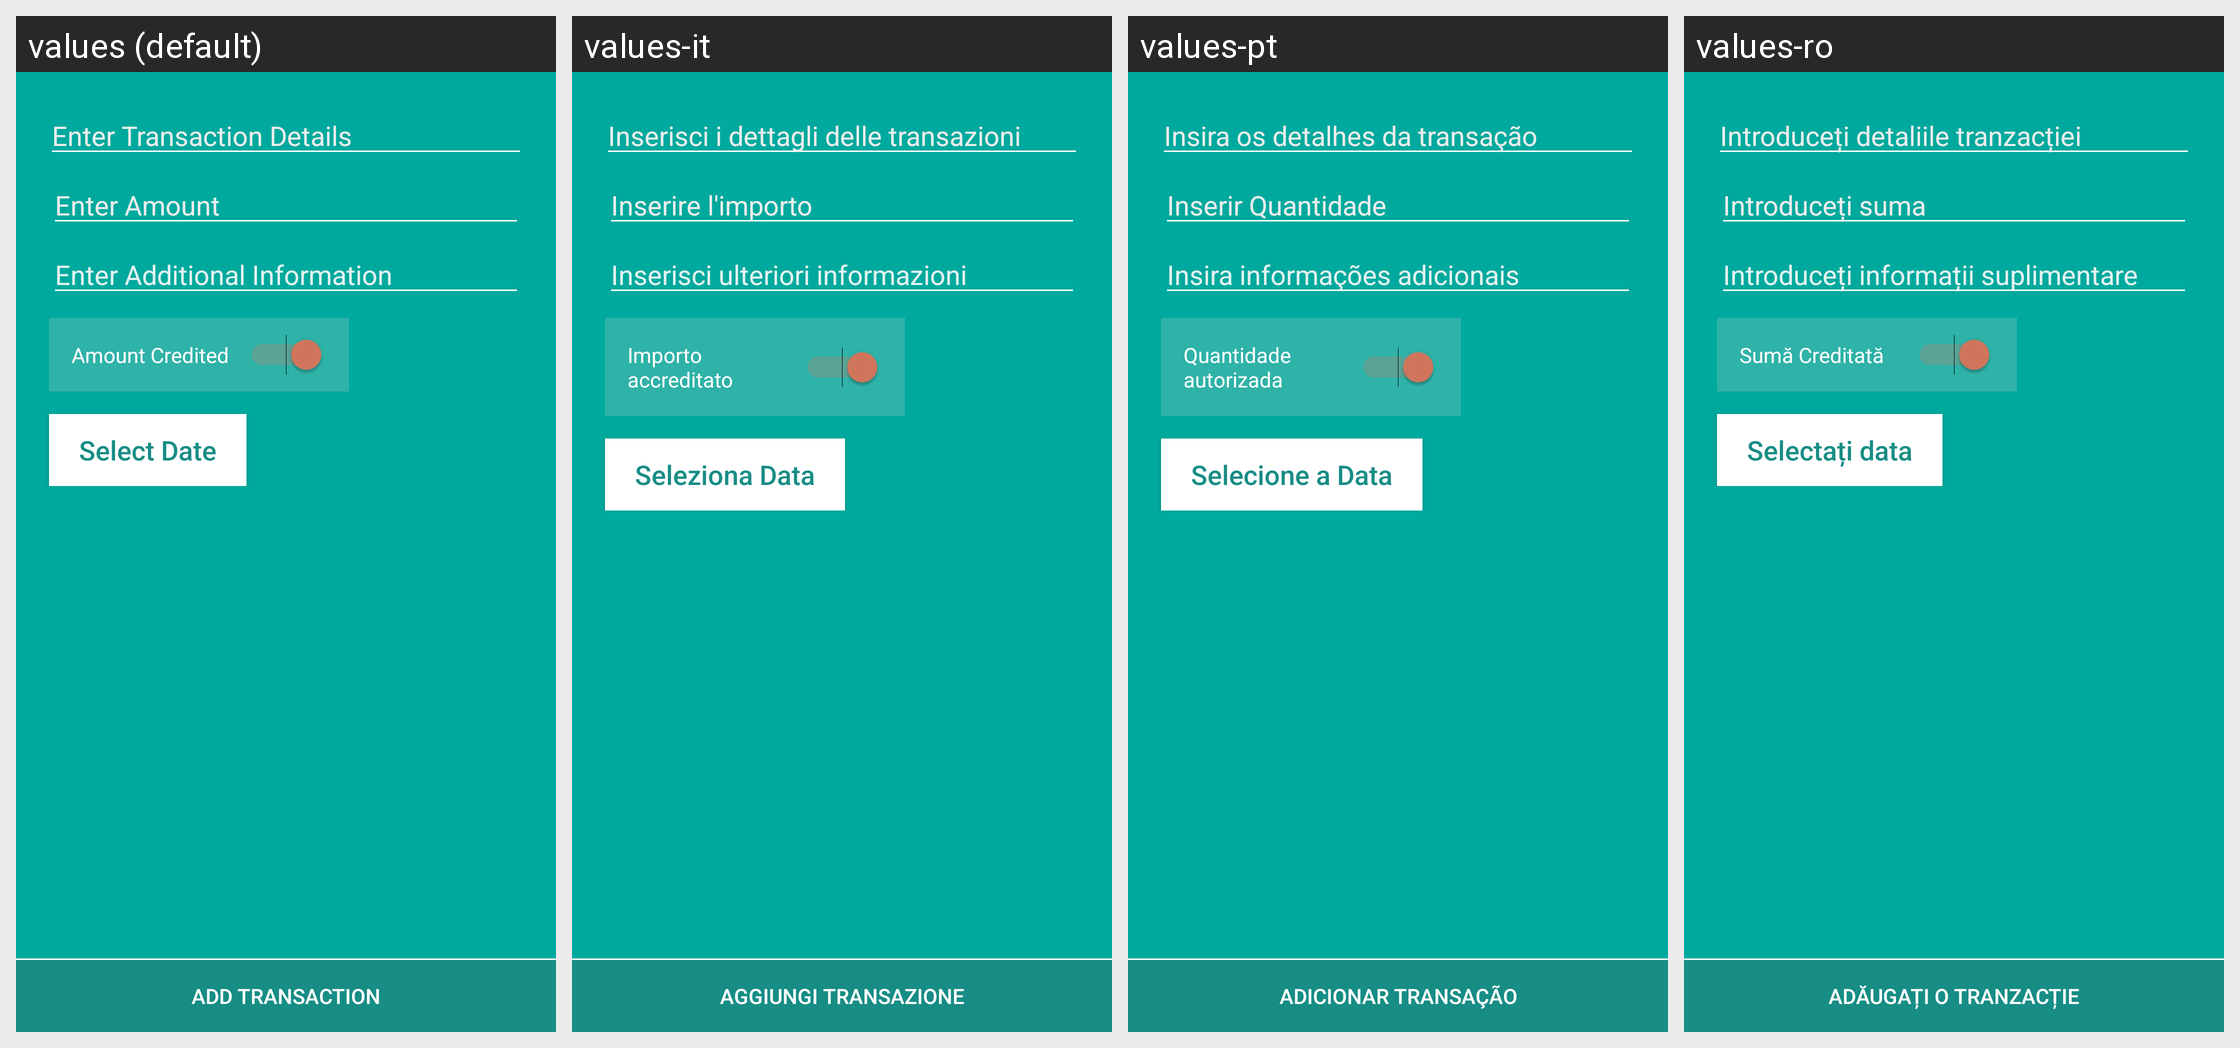

For this localized Android screen grid, give each drawn string resource with its value in every locale shown.
Android screen res/layout/add_transaction.xml rendered under 4 locales, left to right: values (default), values-it, values-pt, values-ro. Device: Nexus 5 (rendered at 1080×1920; each locale shown at half size, 540×960, under a caption strip naming it); theme AppTheme.
Other locales in the repository, not shown: values-ar, values-bg, values-cs, values-de, values-es, values-fa, values-fi, values-fr, values-iw, values-ja, values-ko, values-nl, values-pl, values-ru, values-sk, values-sv, values-tr, values-zh.
Strings drawn on this screen, with the default value and each locale's value (text and hints the layout hard-codes, and strings that could not be matched under every locale, appear in the picture but are not listed):

add_transaction
  values: Add Transaction
  values-it: Aggiungi transazione
  values-pt: Adicionar transação
  values-ro: Adăugați o tranzacție

enter_transaction_details
  values: Enter Transaction Details
  values-it: Inserisci i dettagli delle transazioni
  values-pt: Insira os detalhes da transação
  values-ro: Introduceți detaliile tranzacției

enter_amount
  values: Enter Amount
  values-it: Inserire l'importo
  values-pt: Inserir Quantidade
  values-ro: Introduceți suma

additional_info
  values: Enter Additional Information
  values-it: Inserisci ulteriori informazioni
  values-pt: Insira informações adicionais
  values-ro: Introduceți informații suplimentare

amount_credited
  values: Amount Credited
  values-it: Importo accreditato
  values-pt: Quantidade autorizada
  values-ro: Sumă Creditată

select_date
  values: Select Date
  values-it: Seleziona Data
  values-pt: Selecione a Data
  values-ro: Selectați data
